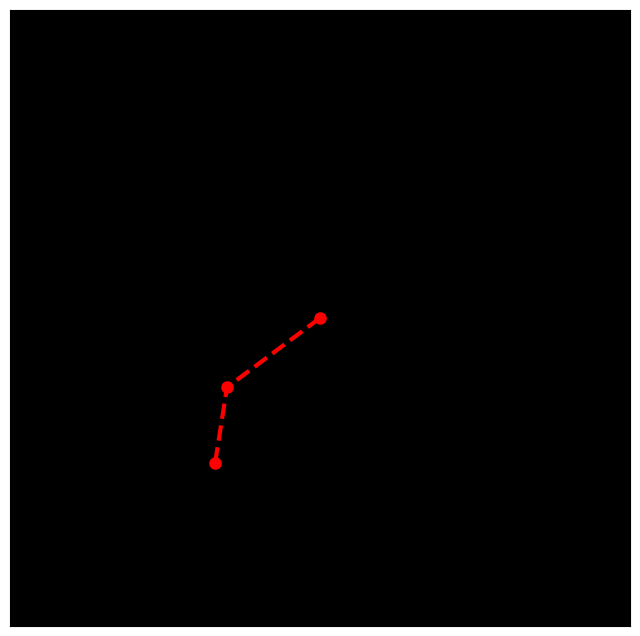

This chart was generated by the following Python code: (Note: this script raises an exception after producing the figure.)
import numpy as np
import sympy as smp
from scipy.integrate import odeint
import matplotlib.pyplot as plt
from matplotlib import animation
from mpl_toolkits.mplot3d import Axes3D
from matplotlib.animation import PillowWriter

# Lagrangian mechanics approach
# I am using sympy for deriving equations of motion symbolically, odeint for numerical integration and matplotlib for rendering

t, g = smp.symbols('t g')
m1, m2 = smp.symbols ('m1 m2')
l1, l2 = smp.symbols('L1, L2')

# Theta 1 and 2 are functions of time which we will eventually need to solve for
the1, the2 = smp.symbols(r'\theta_1, \theta_2', cls=smp.Function)

the1 = the1(t)
the2 = the2(t)

# Define derivatives and second derivatives
the1_d = smp.diff(the1, t)
the2_d = smp.diff(the2, t)
the1_dd = smp.diff(the1_d, t)
the2_dd = smp.diff(the2_d, t)

# Define cartestian coordinates of bobs using trigonometry
x1 = l1 * smp.sin(the1)
y1 = -l1 * smp.cos(the1)
x2 = (l1 * smp.sin(the1)) + (l2 * smp.sin(the2))
y2 = (-l1 * smp.cos(the1) - (l2 * smp.cos(the2)))

# Kinetic energy calculations
t1 = 1/2 * m1 * (smp.diff(x1, t) ** 2 + smp.diff(y1, t) ** 2)
t2 = 1/2 * m2 * (smp.diff(x2, t) ** 2 + smp.diff(y2, t) ** 2)
T = t1 + t2

# Potential energy calculations
v1 = m1 * g * y1
v2 = m2 * g * y2
v = v1 + v2

# Lagrangian (Literally just kinetic minus potential energy)
l = T - v

# Get Lagrange's equations and solve (assuming le1 and le2 is 0)
le1 = smp.diff(l, the1) - smp.diff(smp.diff(l, the1_d), t).simplify()
le2 = smp.diff(l, the2) - smp.diff(smp.diff(l, the2_d), t).simplify()

sols = smp.solve([le1, le2], (the1_dd, the2_dd), simplify = False, rational = False)

# Convert two second order ODEs into four first order ODE. I will define z1 = dtheta1/dt and z2 = dtheta2/dt. Therefore, dz1/dt = d^2theta1/dt^2 and dz2/dt = d^2theta2/dt^2
dz1dt_f = smp.lambdify((t,g,m1,m2,l1,l2,the1,the2,the1_d,the2_d), sols[the1_dd])
dz2dt_f = smp.lambdify((t,g,m1,m2,l1,l2,the1,the2,the1_d,the2_d), sols[the2_dd])
dthe1dt_f = smp.lambdify(the1_d, the1_d)
dthe2dt_f = smp.lambdify(the2_d, the2_d)

# Define my vector S which will contain theta1, z1, theta2 and z2. This function takes in my vector S and t and returns the derivative of S in respect to time.
def dSdt(S, t, g, m1, m2, l1, l2):
    the1, z1, the2, z2 = S
    return [
        dthe1dt_f(z1),
        dz1dt_f(t, g, m1, m2, l1, l2, the1, the2, z1, z2),
        dthe2dt_f(z2),
        dz2dt_f(t, g, m1, m2, l1, l2, the1, the2, z1, z2),
    ]

# Values for simulation
t = np.linspace(0, 40, 1001)
g = 9.80665
m1 = 1
m2 = 1
l1 = 1.5
l2 = 1
ans = odeint(dSdt, y0=[1, -3, -1, 5], t=t, args=(g, m1, m2, l1, l2))
the1 = ans.T[0]
the2 = ans.T[2]

# Function to return location of the two masses based on theta1 and theta2
def get_x1y1x2y2(t, the1, the2, l1, l2):
    return (l1 * np.sin(the1),
            -l1*np.cos(the1),
            l1*np.sin(the1) + l2*np.sin(the2),
            -l1*np.cos(the1) - l2*np.cos(the2))

x1, y1, x2, y2 = get_x1y1x2y2(t, ans.T[0], ans.T[2], l1, l2)

def animate(i):
    ln1.set_data([0, x1[i], x2[i]], [0, y1[i], y2[i]])

fig, ax = plt.subplots(1,1, figsize=(8,8))
ax.set_facecolor('k')
ax.get_xaxis().set_ticks([])
ax.get_yaxis().set_ticks([])
ln1, = plt.plot([], [], 'ro--', lw = 3, markersize = 8)
ax.set_ylim(-4,4)
ax.set_xlim(-4,4)
ani = animation.FuncAnimation(fig, animate, frames = 1000, interval = 50)
ani.save('simulation.gif', writer = 'pillow', fps = 25)
